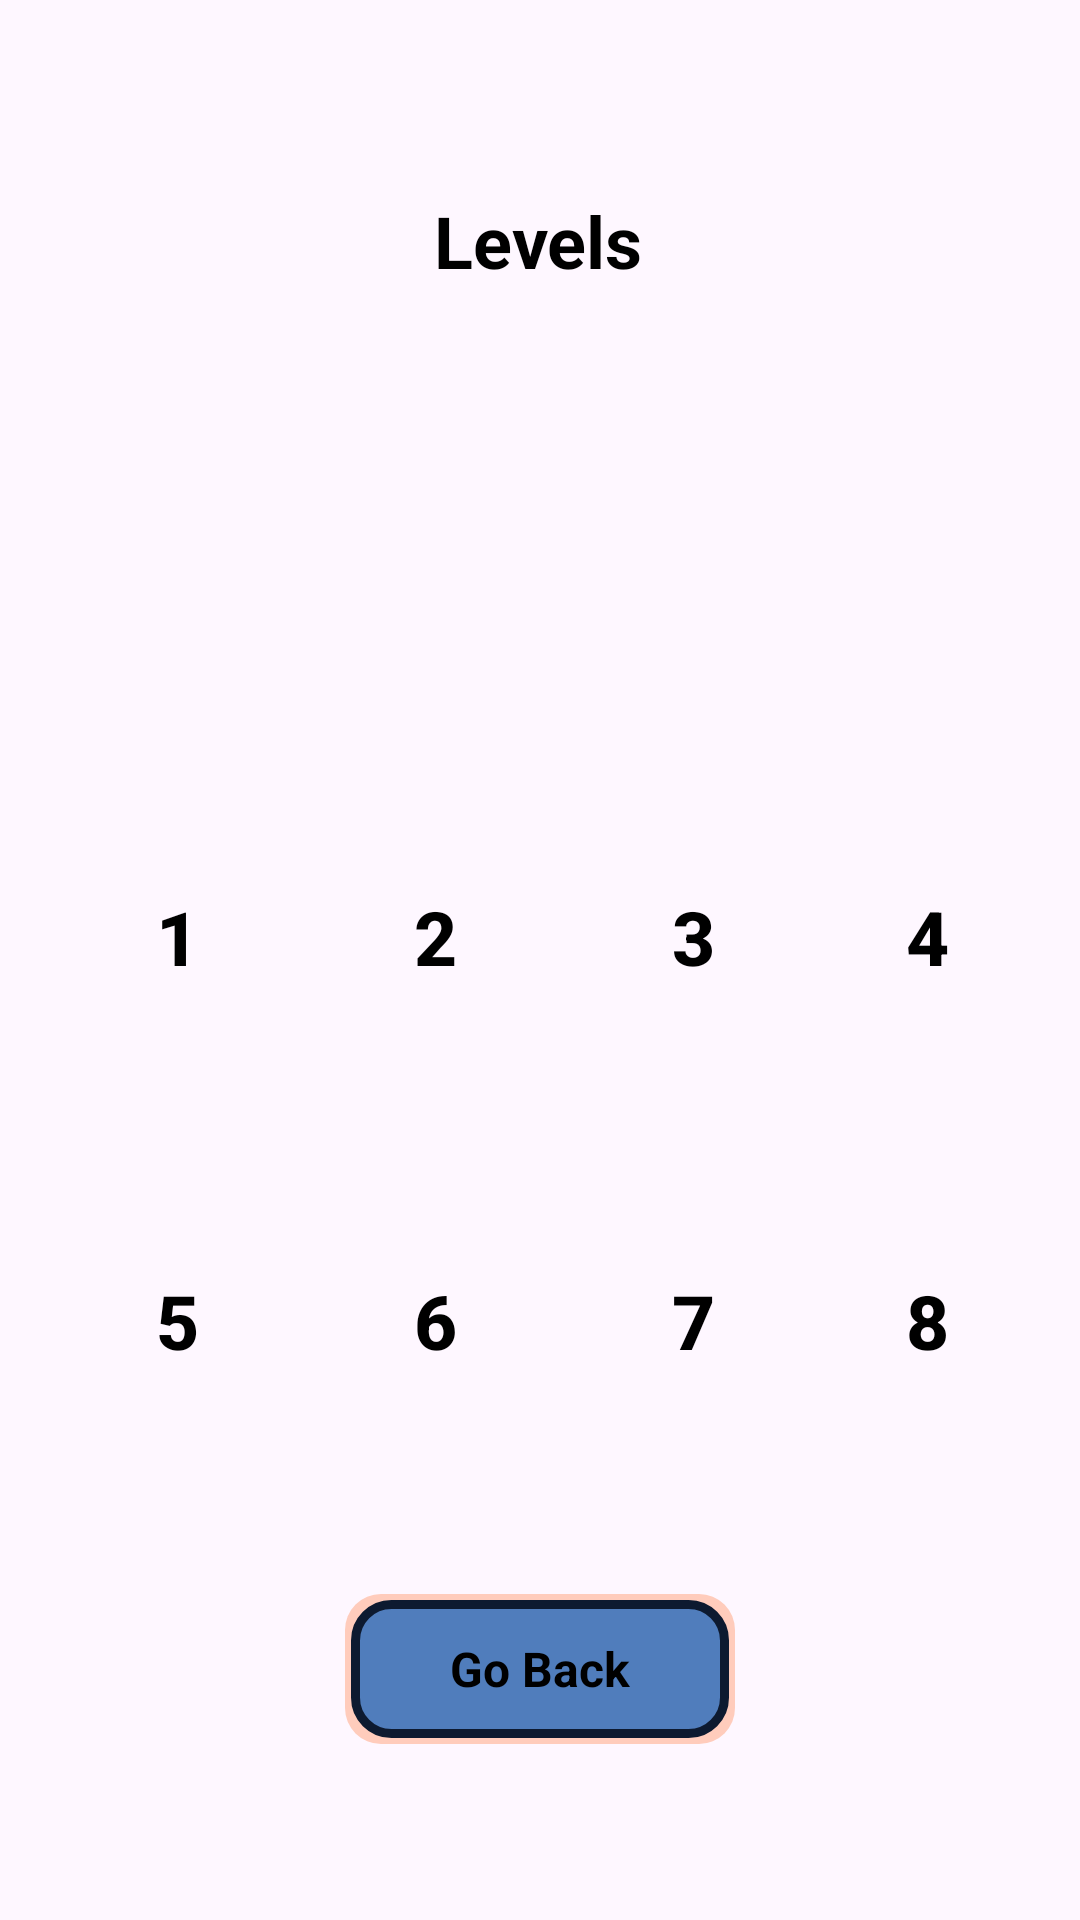

The Android layout XML behind this screen, and the referenced resources:
<!-- AndroidManifest.xml: application theme Theme.Re_MemoCode -->
<!-- res/layout/activity_leaderboard_dashboard.xml -->
<?xml version="1.0" encoding="utf-8"?>
<androidx.constraintlayout.widget.ConstraintLayout xmlns:android="http://schemas.android.com/apk/res/android"
    xmlns:app="http://schemas.android.com/apk/res-auto"
    xmlns:tools="http://schemas.android.com/tools"
    android:layout_width="match_parent"
    android:layout_height="match_parent"
    tools:context=".LeaderboardDashboard"
    android:background="@drawable/background_with_border_a1c6ea">

    
    <TextView
        android:id="@+id/textTutorials"
        android:layout_width="wrap_content"
        android:layout_height="wrap_content"
        android:layout_marginTop="64dp"
        android:gravity="center"
        android:text="Levels"
        android:textColor="@color/black"
        android:textSize="24sp"
        android:textStyle="bold"
        app:layout_constraintEnd_toEndOf="parent"
        app:layout_constraintHorizontal_bias="0.498"
        app:layout_constraintStart_toStartOf="parent"
        app:layout_constraintTop_toTopOf="parent" />


    

    <LinearLayout
        android:id="@+id/linearLayout2"
        android:layout_width="match_parent"
        android:layout_height="wrap_content"
        android:layout_gravity="center_vertical"
        android:layout_marginTop="152dp"
        android:alignmentMode="alignMargins"
        android:columnCount="4"
        android:padding="16dp"
        app:layout_constraintEnd_toEndOf="parent"
        app:layout_constraintHorizontal_bias="0.0"
        app:layout_constraintStart_toStartOf="parent"
        app:layout_constraintTop_toBottomOf="@+id/textTutorials">

        
        <LinearLayout
            android:layout_width="wrap_content"
            android:layout_height="wrap_content"
            android:layout_margin="8dp"
            android:gravity="center"
            android:orientation="vertical">

            <Button
                android:id="@+id/buttonGoToLevel1"
                android:layout_width="70dp"
                android:layout_height="80dp"
                android:background="@drawable/background_with_border_0d1a30"
                android:text="1"
                android:textColor="@color/black"
                android:textSize="25dp"
                android:textStyle="bold" />

        </LinearLayout>

        
        <LinearLayout
            android:layout_width="wrap_content"
            android:layout_height="wrap_content"
            android:layout_margin="8dp"
            android:gravity="center"
            android:orientation="vertical">

            <Button
                android:id="@+id/buttonGoToLevel2"
                android:layout_width="70dp"
                android:layout_height="80dp"
                android:background="@drawable/background_with_border_0d1a30"
                android:text="2"
                android:textColor="@color/black"
                android:textSize="25dp"
                android:textStyle="bold" />

        </LinearLayout>

        
        <LinearLayout
            android:layout_width="wrap_content"
            android:layout_height="wrap_content"
            android:layout_margin="8dp"
            android:gravity="center"
            android:orientation="vertical">

            <Button
                android:id="@+id/buttonGoToLevel3"
                android:layout_width="70dp"
                android:layout_height="80dp"
                android:background="@drawable/background_with_border_0d1a30"
                android:text="3"
                android:textColor="@color/black"
                android:textSize="25dp"
                android:textStyle="bold" />

        </LinearLayout>

        
        <LinearLayout
            android:layout_width="wrap_content"
            android:layout_height="wrap_content"
            android:layout_margin="8dp"
            android:gravity="center"
            android:orientation="vertical">

            <Button
                android:id="@+id/buttonGoToLevel4"
                android:layout_width="70dp"
                android:layout_height="80dp"
                android:background="@drawable/background_with_border_0d1a30"
                android:text="4"
                android:textColor="@color/black"
                android:textSize="25dp"
                android:textStyle="bold" />

        </LinearLayout>
    </LinearLayout>

    <LinearLayout
        android:id="@+id/linearLayout"
        android:layout_width="match_parent"
        android:layout_height="wrap_content"
        android:layout_gravity="center_vertical"
        android:alignmentMode="alignMargins"
        android:columnCount="4"
        android:padding="16dp"
        app:layout_constraintEnd_toEndOf="parent"
        app:layout_constraintHorizontal_bias="0.0"
        app:layout_constraintStart_toStartOf="parent"
        app:layout_constraintTop_toBottomOf="@+id/linearLayout2">


        
        <LinearLayout
            android:layout_width="wrap_content"
            android:layout_height="wrap_content"
            android:layout_margin="8dp"
            android:gravity="center"
            android:orientation="vertical">

            <Button
                android:id="@+id/buttonGoToLevel5"
                android:layout_width="70dp"
                android:layout_height="80dp"
                android:background="@drawable/background_with_border_0d1a30"
                android:text="5"
                android:textColor="@color/black"
                android:textSize="25dp"
                android:textStyle="bold" />

        </LinearLayout>

        
        <LinearLayout
            android:layout_width="wrap_content"
            android:layout_height="wrap_content"
            android:layout_margin="8dp"
            android:gravity="center"
            android:orientation="vertical">

            <Button
                android:id="@+id/buttonGoToLevel6"
                android:layout_width="70dp"
                android:layout_height="80dp"
                android:background="@drawable/background_with_border_0d1a30"
                android:text="6"
                android:textColor="@color/black"
                android:textSize="25dp"
                android:textStyle="bold" />

        </LinearLayout>

        
        <LinearLayout
            android:layout_width="wrap_content"
            android:layout_height="wrap_content"
            android:layout_margin="8dp"
            android:gravity="center"
            android:orientation="vertical">

            <Button
                android:id="@+id/buttonGoToLevel7"
                android:layout_width="70dp"
                android:layout_height="80dp"
                android:background="@drawable/background_with_border_0d1a30"
                android:text="7"
                android:textColor="@color/black"
                android:textSize="25dp"
                android:textStyle="bold" />

        </LinearLayout>

        
        <LinearLayout
            android:layout_width="wrap_content"
            android:layout_height="wrap_content"
            android:layout_margin="8dp"
            android:gravity="center"
            android:orientation="vertical">

            <Button
                android:id="@+id/buttonGoToLevel8"
                android:layout_width="70dp"
                android:layout_height="80dp"
                android:background="@drawable/background_with_border_0d1a30"
                android:text="8"
                android:textColor="@color/black"
                android:textSize="25dp"
                android:textStyle="bold" />

        </LinearLayout>


    </LinearLayout>

    <TextView
        android:id="@+id/btnGoBackLvlDB"
        android:layout_width="130dp"
        android:layout_height="50dp"
        android:layout_marginBottom="32dp"
        android:background="@drawable/background_with_border_507dbc"
        android:clickable="true"
        android:focusable="true"
        android:gravity="center"
        android:text="Go Back"
        android:textColor="#000000"
        android:textSize="16sp"
        android:textStyle="bold"
        app:layout_constraintBottom_toBottomOf="parent"
        app:layout_constraintEnd_toEndOf="parent"
        app:layout_constraintStart_toStartOf="parent"
        app:layout_constraintTop_toBottomOf="@+id/linearLayout" />

</androidx.constraintlayout.widget.ConstraintLayout>
<!-- resources referenced by this layout -->
<resources>
  <!-- drawable background_with_border_507dbc (drawable) -->
  <?xml version="1.0" encoding="utf-8"?>
  <layer-list xmlns:android="http://schemas.android.com/apk/res/android">
      
      <item>
          <shape>
              <solid android:color="#FFCCBC" />
              <corners android:radius="12dp" />
          </shape>
      </item>
      
      <item android:top="2dp" android:left="2dp" android:right="2dp" android:bottom="2dp">
          <shape>
              <solid android:color="#507DBC" /> 
              <stroke android:width="3dp" android:color="#0D1A30" />
              <corners android:radius="12dp" />
          </shape>
      </item>
  </layer-list>
  <style name="Theme.Re_MemoCode" parent="Base.Theme.Re_MemoCode" />
  <style name="Base.Theme.Re_MemoCode" parent="Theme.Material3.DayNight.NoActionBar">
          
          
      </style>
  <!-- not gathered from this repository: default colours our renderer supplied (Android Studio template values) -->
  <color name="black">#FF000000</color>
</resources>
